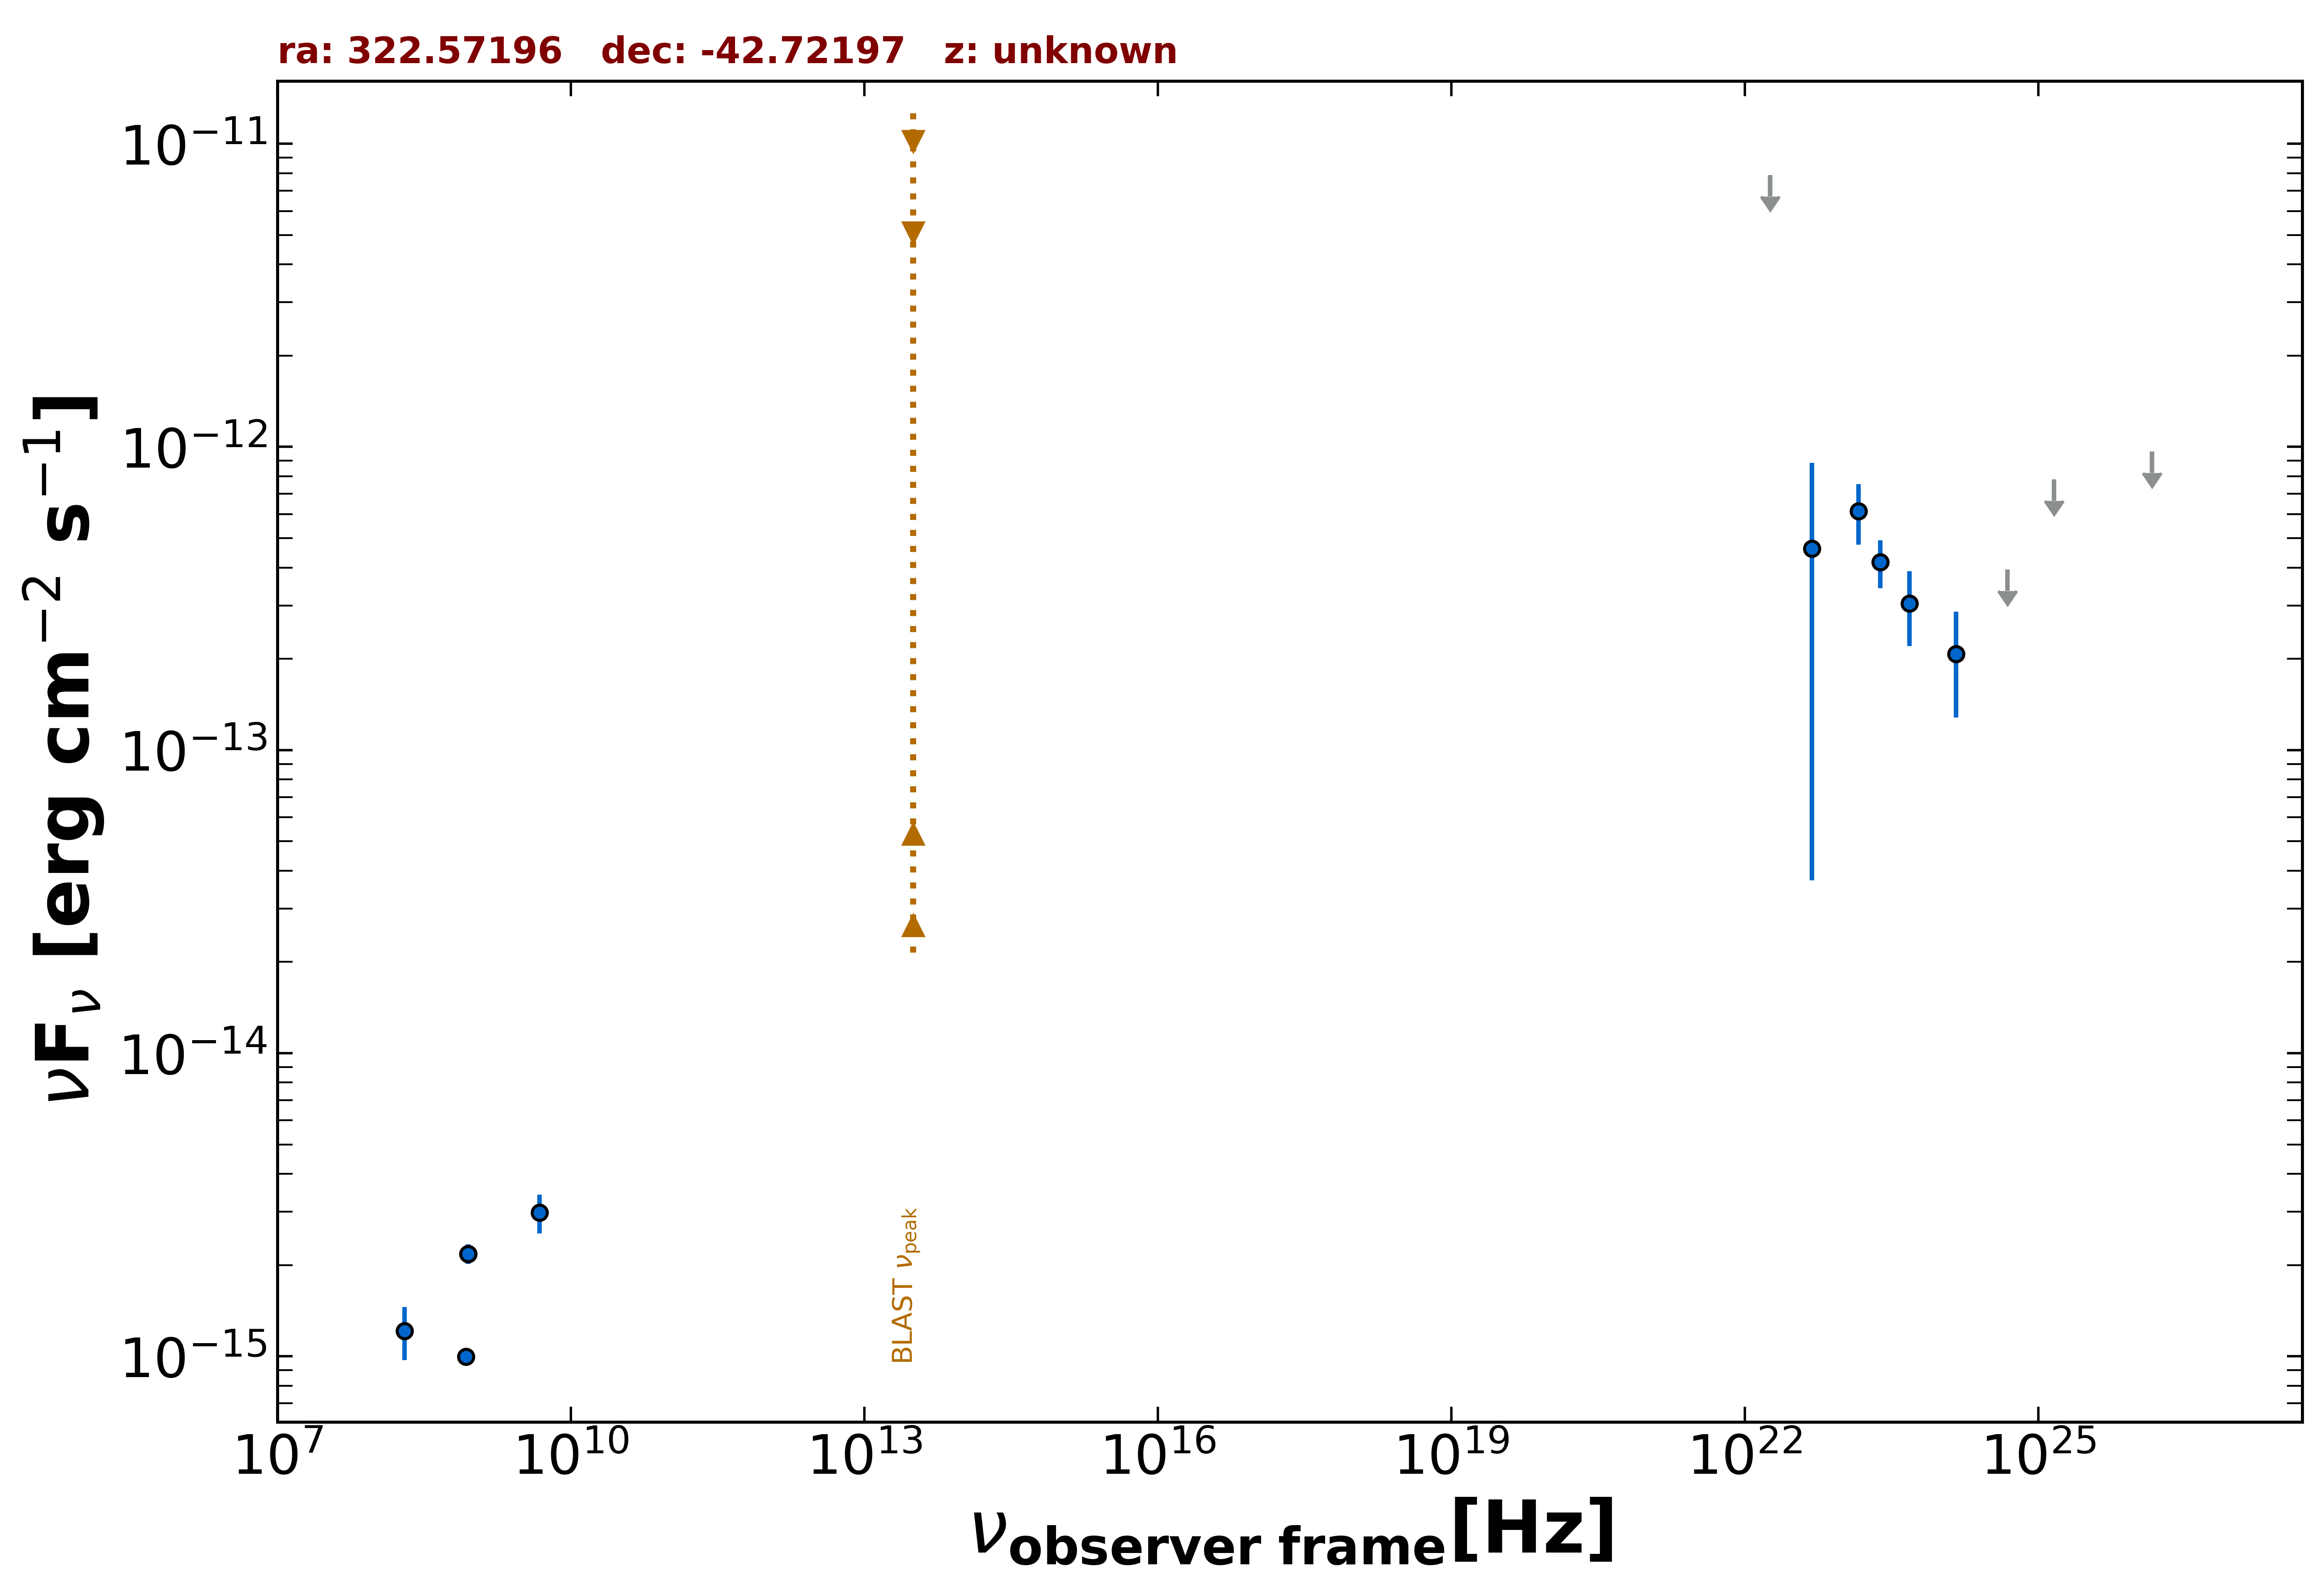

Values plotted in this chart, from the file beside it:
freq., flux, err_flux, MJD_start, MJD_end, flag, catalog, reference
8.870e+08, 2.179e-15, 1.585e-16, 55000, 55000, , RACS, Hale et al. 2021  PASA  38  e058
8.870e+08, 2.179e-15, 1.585e-16, 55000, 55000, , RACS, Hale et al. 2021  PASA  38  e058
8.870e+08, 2.179e-15, 1.585e-16, 55000, 55000, , RACS, Hale et al. 2021  PASA  38  e058
8.430e+08, 9.981e-16, 3.290e-17, 55000, 55000, , SUMSS, Manch et al. 2003  MNRAS  342  1117
4.800e+09, 2.976e-15, 4.320e-16, 55000, 55000, , PMN, Griffith et al. 1993-1996  VizieR  VIII/…
2.418e+23, 4.174e-13, 7.525e-14, 55000, 55000, , 4FGL-DR3, The Fermi-LAT Collaboration 2022  arXiv:…
1.813e+22, 7.883e-12, 0.000e+00, 55000, 55000, UL, 4FGL-DR3, The Fermi-LAT Collaboration 2022  arXiv:…
4.835e+22, 4.615e-13, 4.243e-13, 55000, 55000, , 4FGL-DR3, The Fermi-LAT Collaboration 2022  arXiv:…
1.451e+23, 6.141e-13, 1.386e-13, 55000, 55000, , 4FGL-DR3, The Fermi-LAT Collaboration 2022  arXiv:…
4.835e+23, 3.045e-13, 8.425e-14, 55000, 55000, , 4FGL-DR3, The Fermi-LAT Collaboration 2022  arXiv:…
1.451e+24, 2.072e-13, 7.925e-14, 55000, 55000, , 4FGL-DR3, The Fermi-LAT Collaboration 2022  arXiv:…
4.835e+24, 3.939e-13, 0.000e+00, 55000, 55000, UL, 4FGL-DR3, The Fermi-LAT Collaboration 2022  arXiv:…
1.451e+25, 7.815e-13, 0.000e+00, 55000, 55000, UL, 4FGL-DR3, The Fermi-LAT Collaboration 2022  arXiv:…
1.451e+26, 9.665e-13, 0.000e+00, 55000, 55000, UL, 4FGL-DR3, The Fermi-LAT Collaboration 2022  arXiv:…
2.000e+08, 1.212e-15, 2.400e-16, 55000, 55000, , SPECFINDV3, Stein et al.  2021  A&A  655  A17
